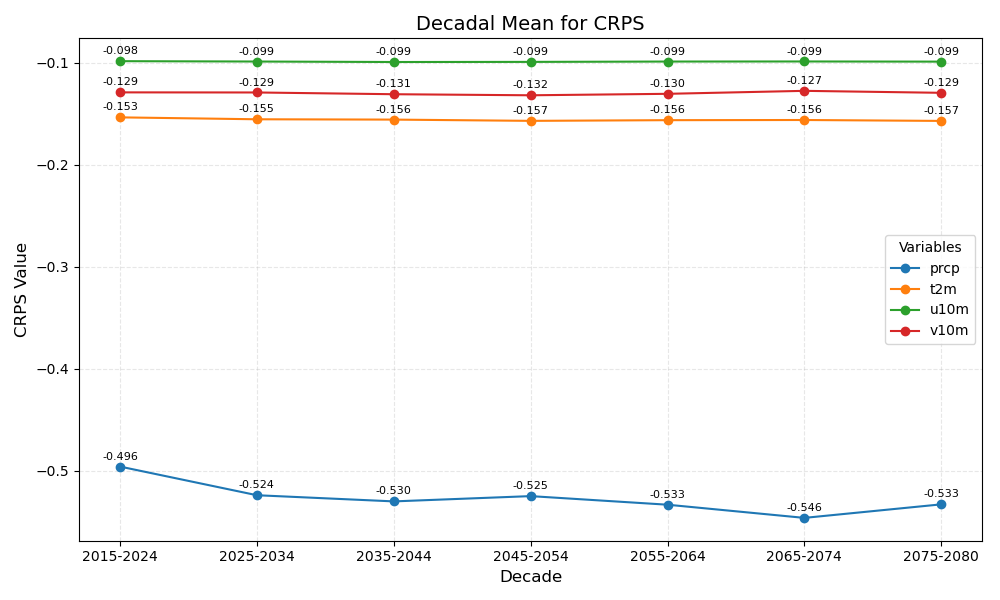

The data file committed next to this chart (first rows):
year_bin	prcp	t2m	u10m	v10m
2015-2024	-0.496	-0.153	-0.098	-0.129
2025-2034	-0.524	-0.155	-0.099	-0.129
2035-2044	-0.530	-0.156	-0.099	-0.131
2045-2054	-0.525	-0.157	-0.099	-0.132
2055-2064	-0.533	-0.156	-0.099	-0.130
2065-2074	-0.546	-0.156	-0.099	-0.127
2075-2080	-0.533	-0.157	-0.099	-0.129
